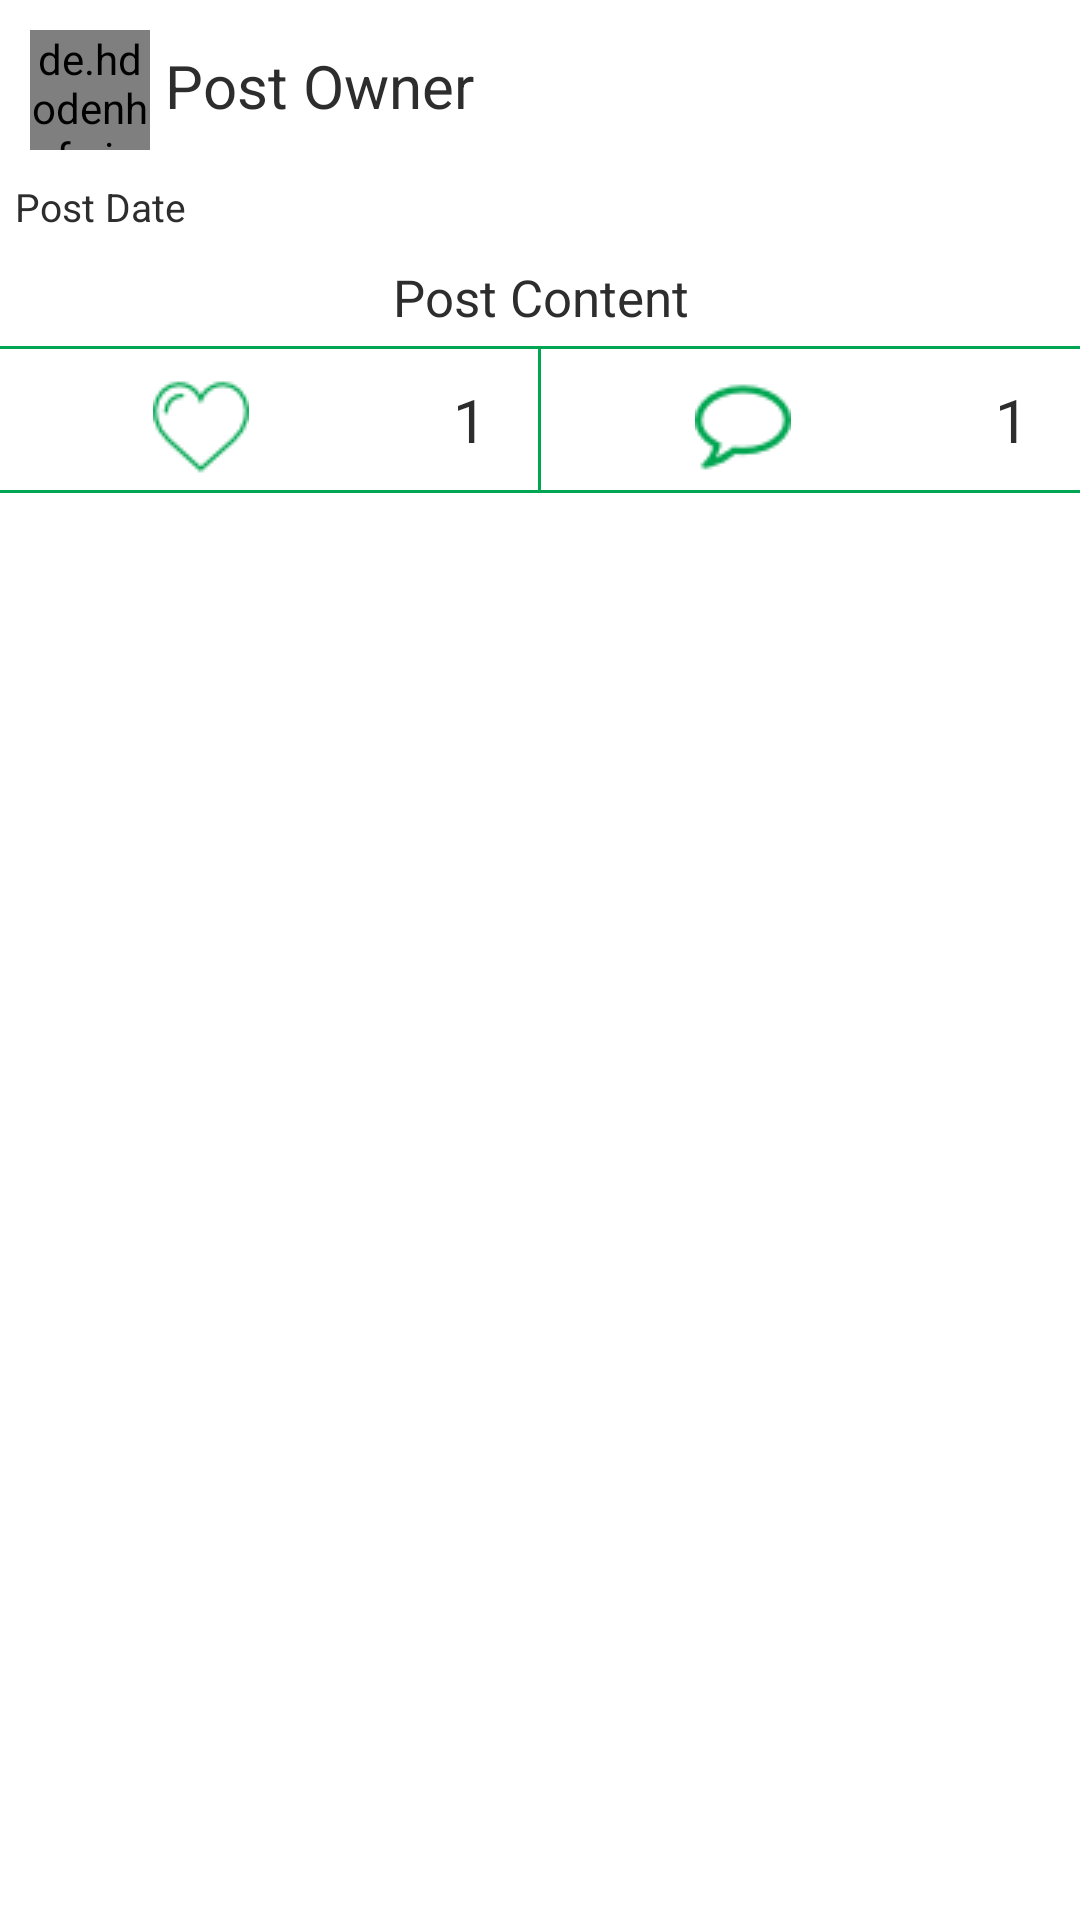

Reconstruct the res/layout file that produces this screen, plus the resources it refers to.
<!-- AndroidManifest.xml: application theme AppTheme -->
<!-- res/layout/post_item.xml -->
<?xml version="1.0" encoding="utf-8"?>
<LinearLayout xmlns:android="http://schemas.android.com/apk/res/android"
    android:orientation="vertical"
    android:id="@+id/poster"
    android:background="@color/white_trans"
    android:layout_width="match_parent"
    android:layout_height="wrap_content">

    <LinearLayout
        android:layout_width="match_parent"
        android:layout_height="wrap_content"
        android:layout_margin="10dp"
        android:orientation="horizontal">

        <de.hdodenhof.circleimageview.CircleImageView
            android:layout_width="40dp"
            android:layout_height="40dp"
            android:src="@drawable/profile" />
        <TextView
            android:layout_width="wrap_content"
            android:layout_height="wrap_content"
            android:layout_margin="5dp"
            android:textSize="20sp"
            android:textColor="@color/prime"
            android:ems="10"
            android:text="@string/post_owner"
            android:id="@+id/post_owner" />
    </LinearLayout>

    <TextView
        android:layout_width="wrap_content"
        android:layout_height="wrap_content"
        android:layout_marginBottom="5dp"
        android:layout_marginLeft="@dimen/seven_dp"
        android:textSize="13sp"
        android:textColor="@color/prime"
        android:ems="10"
        android:text="@string/post_date"
        android:id="@+id/post_date"
        android:layout_marginStart="5dp" />

    <TextView
        android:layout_width="match_parent"
        android:layout_height="wrap_content"
        android:layout_margin="5dp"
        android:gravity="center"
        android:textSize="17sp"
        android:textColor="@color/prime"
        android:text="@string/post_content"
        android:ems="10"
        android:id="@+id/post_data" />

    <View
        android:layout_width="match_parent"
        android:layout_height="1dp"
        android:background="@color/green"/>

    <LinearLayout
        android:layout_width="match_parent"
        android:layout_height="wrap_content"
        android:orientation="horizontal">

        <LinearLayout
            android:layout_width="0dp"
            android:layout_weight="1"
            android:layout_marginTop="10dp"
            android:layout_marginBottom="5dp"
            android:orientation="horizontal"
            android:layout_height="wrap_content">
            <LinearLayout
                android:layout_width="0dp"
                android:layout_weight="3"
                android:layout_height="wrap_content"
                android:orientation="vertical">
                <ImageButton
                    android:src="@drawable/dislike"
                    android:layout_gravity="center"
                    android:layout_width="wrap_content"
                    android:layout_height="wrap_content"
                    android:id="@+id/like_post"
                    android:background="#00000044"/>
            </LinearLayout>
            <TextView
                android:layout_width="0dp"
                android:layout_weight="1"
                android:layout_height="wrap_content"
                android:gravity="center"
                android:textSize="20sp"
                android:textColor="@color/prime"
                android:text="@string/_1"
                android:id="@+id/likers"/>
        </LinearLayout>

        <View
            android:layout_width="1dp"
            android:layout_height="match_parent"
            android:background="@color/green"/>

        <LinearLayout
            android:layout_width="0dp"
            android:layout_weight="1"
            android:layout_marginTop="10dp"
            android:layout_marginBottom="5dp"
            android:orientation="horizontal"
            android:layout_height="wrap_content">
            <LinearLayout
                android:layout_width="0dp"
                android:layout_weight="3"
                android:layout_height="wrap_content"
                android:orientation="vertical">
                <ImageButton
                    android:layout_width="wrap_content"
                    android:src="@drawable/comment"
                    android:layout_gravity="center"
                    android:layout_height="wrap_content"
                    android:id="@+id/comment_post"
                    android:background="#00000044"/>
            </LinearLayout>
            <TextView
                android:layout_width="0dp"
                android:layout_weight="1"
                android:layout_height="wrap_content"
                android:gravity="center"
                android:textSize="20sp"
                android:textColor="@color/prime"
                android:text="@string/_1"
                android:id="@+id/commentators"/>
        </LinearLayout>
    </LinearLayout>
    <View
        android:layout_width="match_parent"
        android:layout_height="1dp"
        android:background="@color/green"/>

</LinearLayout>
<!-- resources referenced by this layout -->
<resources>
  <color name="green">#00a651</color>
  <color name="prime">#2d2d2d</color>
  <color name="white_trans">#EEFFFFFF</color>
  <dimen name="seven_dp">7dp</dimen>
  <!-- drawable comment: png bitmap (drawable, 1153 bytes) -->
  <!-- drawable dislike: png bitmap (drawable, 1248 bytes) -->
  <!-- drawable profile: png bitmap (drawable, 2345 bytes) -->
  <string name="_1">1</string>
  <string name="post_content">Post Content</string>
  <string name="post_date">Post Date</string>
  <string name="post_owner">Post Owner</string>
  <style name="AppTheme" parent="Theme.AppCompat.Light.DarkActionBar">
          
          <item name="colorPrimary">@color/green</item>
          <item name="colorPrimaryDark">@color/blue</item>
          <item name="colorAccent">@color/orange</item>
      </style>
  <color name="blue">#00aeef</color>
  <color name="orange">#f36f21</color>
</resources>
